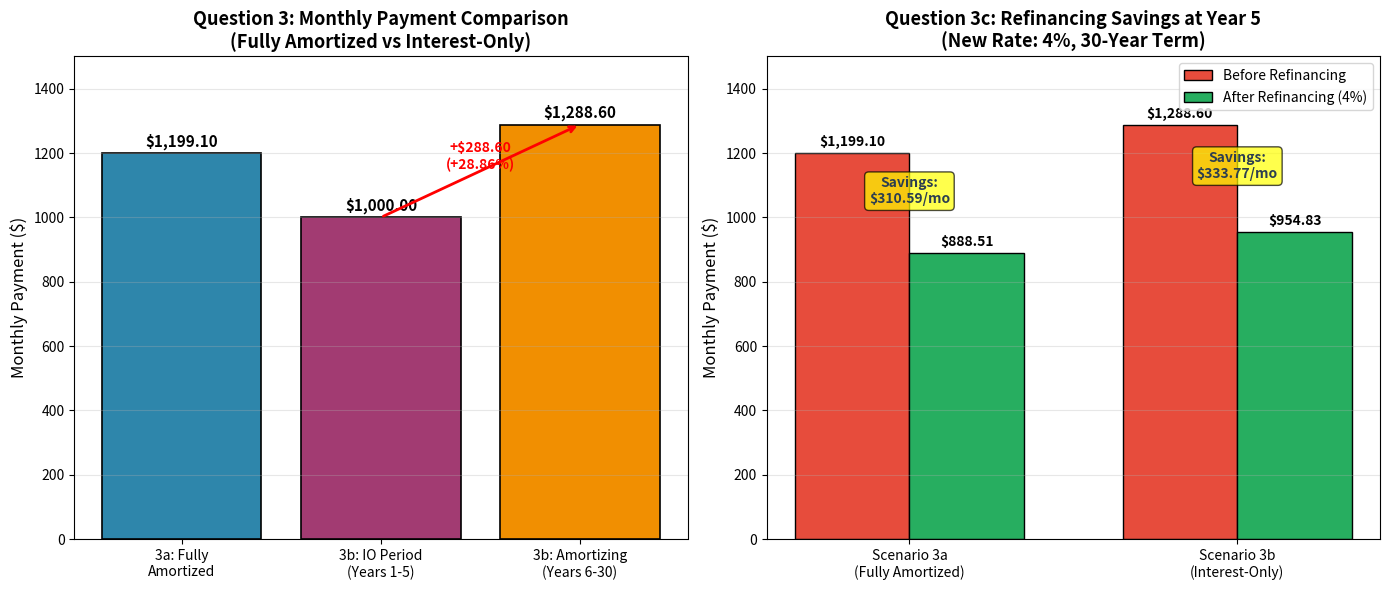

Generate this figure with matplotlib:
"""Create Question 3 Payment Comparison Charts"""

import matplotlib.pyplot as plt
import numpy as np

fig, axes = plt.subplots(1, 2, figsize=(14, 6))

# Chart 1: Payment Comparison (3a vs 3b)
ax1 = axes[0]
scenarios = [
    "3a: Fully\nAmortized",
    "3b: IO Period\n(Years 1-5)",
    "3b: Amortizing\n(Years 6-30)",
]
payments = [1199.10, 1000.00, 1288.60]
colors = ["#2E86AB", "#A23B72", "#F18F01"]

bars1 = ax1.bar(scenarios, payments, color=colors, edgecolor="black", linewidth=1.2)
ax1.set_ylabel("Monthly Payment ($)", fontsize=12)
ax1.set_title(
    "Question 3: Monthly Payment Comparison\n(Fully Amortized vs Interest-Only)",
    fontsize=13,
    fontweight="bold",
)
ax1.set_ylim(0, 1500)
ax1.grid(axis="y", alpha=0.3)

# Add value labels on bars
for bar, val in zip(bars1, payments):
    ax1.annotate(
        f"${val:,.2f}",
        xy=(bar.get_x() + bar.get_width() / 2, val),
        xytext=(0, 5),
        textcoords="offset points",
        ha="center",
        fontsize=11,
        fontweight="bold",
    )

# Add payment increase annotation
ax1.annotate(
    "",
    xy=(2, 1288.60),
    xytext=(1, 1000),
    arrowprops=dict(arrowstyle="->", color="red", lw=2),
)
ax1.annotate(
    "+$288.60\n(+28.86%)",
    xy=(1.5, 1150),
    fontsize=10,
    ha="center",
    color="red",
    fontweight="bold",
)

# Chart 2: Refinancing Savings (3c)
ax2 = axes[1]

# Data for refinancing comparison
labels = ["Scenario 3a\n(Fully Amortized)", "Scenario 3b\n(Interest-Only)"]
old_payments = [1199.10, 1288.60]  # Payment before refi
new_payments = [888.51, 954.83]  # Payment after refi
savings = [310.59, 333.77]

x = np.arange(len(labels))
width = 0.35

bars_old = ax2.bar(
    x - width / 2,
    old_payments,
    width,
    label="Before Refinancing",
    color="#E74C3C",
    edgecolor="black",
)
bars_new = ax2.bar(
    x + width / 2,
    new_payments,
    width,
    label="After Refinancing (4%)",
    color="#27AE60",
    edgecolor="black",
)

ax2.set_ylabel("Monthly Payment ($)", fontsize=12)
ax2.set_title(
    "Question 3c: Refinancing Savings at Year 5\n(New Rate: 4%, 30-Year Term)",
    fontsize=13,
    fontweight="bold",
)
ax2.set_xticks(x)
ax2.set_xticklabels(labels)
ax2.legend(loc="upper right")
ax2.set_ylim(0, 1500)
ax2.grid(axis="y", alpha=0.3)

# Add value labels
for bar in bars_old:
    ax2.annotate(
        f"${bar.get_height():,.2f}",
        xy=(bar.get_x() + bar.get_width() / 2, bar.get_height()),
        xytext=(0, 5),
        textcoords="offset points",
        ha="center",
        fontsize=10,
        fontweight="bold",
    )
for bar in bars_new:
    ax2.annotate(
        f"${bar.get_height():,.2f}",
        xy=(bar.get_x() + bar.get_width() / 2, bar.get_height()),
        xytext=(0, 5),
        textcoords="offset points",
        ha="center",
        fontsize=10,
        fontweight="bold",
    )

# Add savings annotations
for i, (label, save) in enumerate(zip(labels, savings)):
    ax2.annotate(
        f"Savings:\n${save:,.2f}/mo",
        xy=(i, (old_payments[i] + new_payments[i]) / 2),
        fontsize=10,
        ha="center",
        color="#2C3E50",
        fontweight="bold",
        bbox=dict(boxstyle="round,pad=0.3", facecolor="yellow", alpha=0.7),
    )

plt.tight_layout()
plt.savefig("Q3_Payment_Chart.png", dpi=150, bbox_inches="tight")
plt.close()

print("Created Q3_Payment_Chart.png")
